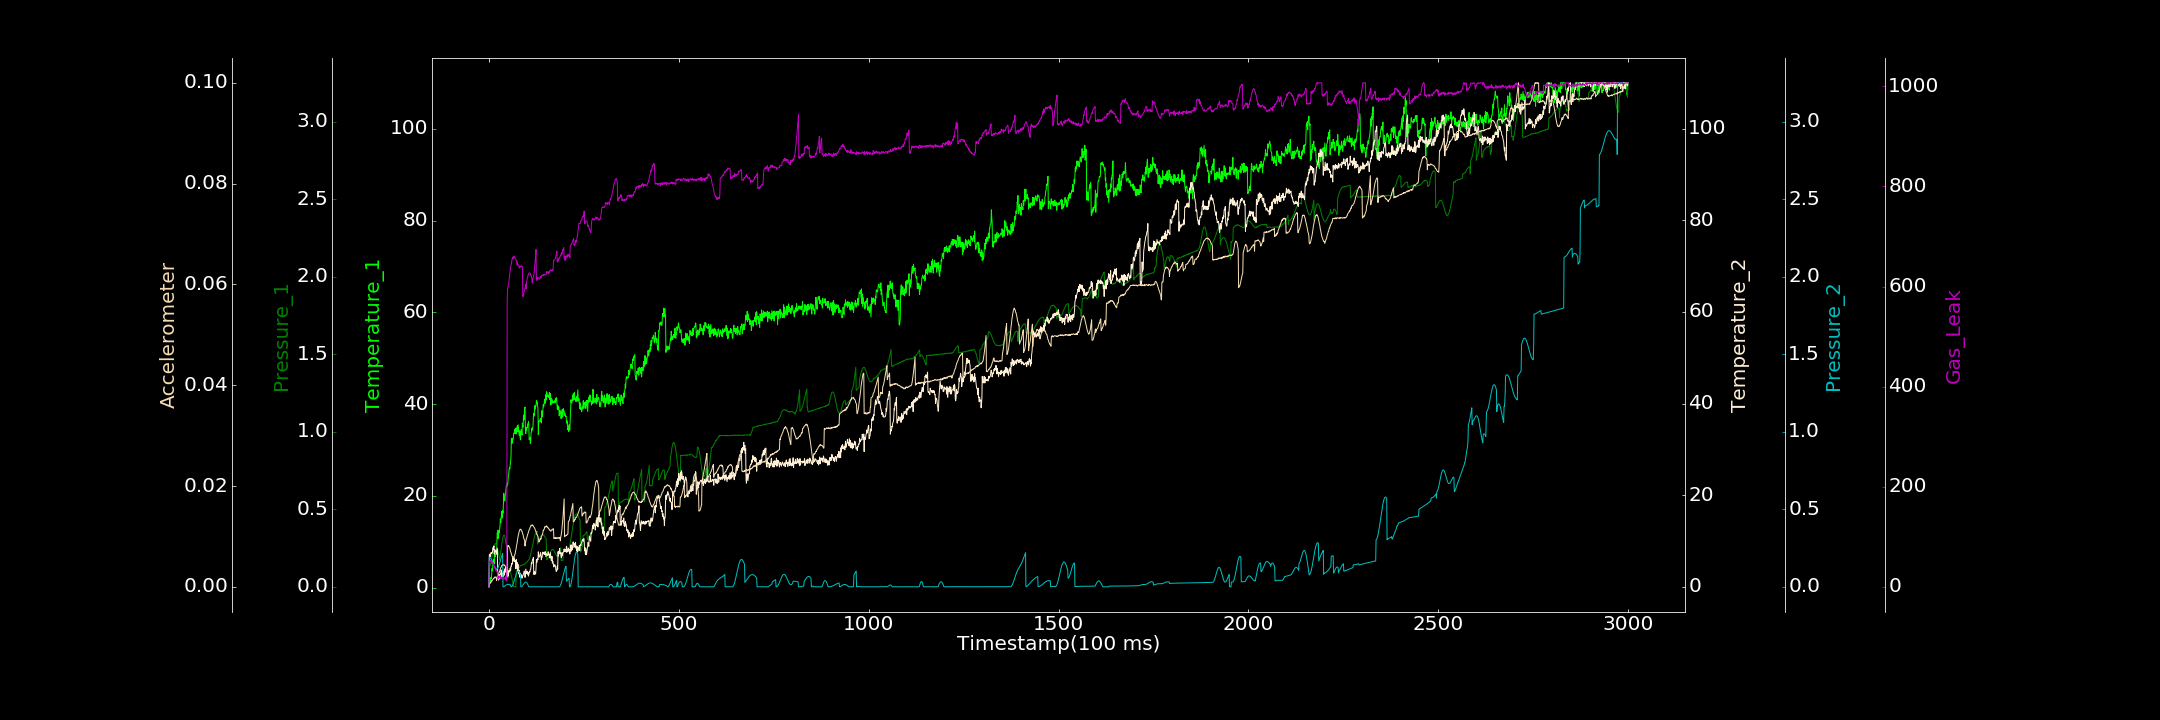

The data file committed next to this chart (first rows):
0.000000000, 0.196936834, 0.001434571, 0.000000000, 0.000040938, 0.000000000, 0.000000000
1, 0.633, 0.1252, 6.976, 0.1901, 0.0004664, 50.14
2, 1.647, 0.1302, 7.155, 0.1893, 0.0006807, 49.37
3, 0.96, 0.135, 6.798, 0.1875, 0.0007389, 52.24
4, 0.9736, 0.1424, 6.57, 0.185, 0.0008649, 50.98
5, 2.248, 0.1511, 7.468, 0.182, 0.0008378, 53.42
6, 1.993, 0.1668, 7.453, 0.1784, 0.00099, 46.64
7, 2.577, 0.1805, 7.217, 0.1742, 0.001225, 49.73
8, 4.179, 0.192, 7.463, 0.1695, 0.001188, 48.37
9, 3.692, 0.2062, 7.487, 0.1643, 0.001287, 49.26
10, 4.516, 0.2201, 8.178, 0.159, 0.001471, 48.07
11, 5.987, 0.2323, 8.591, 0.1533, 0.001498, 45.5
12, 6.225, 0.2448, 8.1, 0.1473, 0.001689, 45.46
13, 5.56, 0.2553, 8.927, 0.1414, 0.001645, 38.69
14, 5.259, 0.267, 7.132, 0.1358, 0.001748, 43.42
15, 7.95, 0.2726, 8.152, 0.13, 0.001933, 36.95
16, 7.679, 0.275, 7.79, 0.1247, 0.00189, 36.56
17, 6.785, 0.2795, 7.627, 0.1196, 0.001934, 34.96
18, 8.137, 0.2793, 7.591, 0.1147, 0.001906, 32.06
19, 8.058, 0.2743, 7.949, 0.1104, 0.001956, 34.09
20, 8.851, 0.2679, 7.636, 0.1067, 0.001275, 33.17
21, 10.01, 0.2595, 7.088, 0.1175, 0.001592, 29.27
22, 11.96, 0.2515, 8.319, 0.1185, 0.001711, 29.49
23, 10.76, 0.2405, 3.043, 0.1207, 0.001921, 26.5
24, 12.56, 0.2255, 2.511, 0.1244, 0.002233, 16.92
25, 10.79, 0.2144, 1.463, 0.1296, 0.002292, 20.53
26, 12.46, 0.2002, 2.708, 0.136, 0.002659, 17.13
27, 11.94, 0.1851, 1.659, 0.1432, 0.002971, 19.99
28, 12.6, 0.1725, 2.366, 0.1514, 0.002976, 19.84
29, 13.25, 0.1884, 2.702, 0.1599, 0.003413, 18.58
30, 14.99, 0.2056, 2.37, 0.1691, 0.003456, 23.08
31, 14.14, 0.2195, 3.123, 0.1781, 0.003808, 16.7
32, 15.13, 0.2405, 3.7, 0.187, 0.00384, 18.73
33, 15.95, 0.2585, 3.355, 0.1954, 0.004077, 16.61
34, 16.63, 0.2803, 2.078, 0.2032, 0.004256, 19.3
35, 15.18, 0.2931, 3.017, 0.2097, 0.004282, 18.69
36, 16.84, 0.3094, 2.786, 0.215, 0.004295, 17.18
37, 16.25, 0.3198, 3.027, 0.0001011, 0.004365, 16.76
38, 17.94, 0.3268, 2.282, 0.00003071, 0.004397, 16.43
39, 20.6, 0.3312, 3.209, 0.0001788, 0.004322, 18.05
40, 19.18, 0.3337, 3.452, 0.002019, 0.004274, 16.14
41, 19.04, 0.3282, 2.553, 0.003996, 0.00434, 17.9
42, 18.91, 0.3206, 3.931, 0.006053, 0.004184, 16.75
43, 20.28, 0.3113, 3.226, 0.007965, 0.004047, 14.83
44, 20.48, 0.2907, 4.237, 0.009887, 0.003998, 20.57
45, 21.64, 0.2774, 3.263, 0.01127, 0.003887, 15.68
46, 22.24, 0.2542, 3.563, 0.01265, 0.003723, 12.46
47, 21.98, 0.2346, 3.576, 0.01393, 0.001955, 16.07
48, 22.82, 0.2095, 2.561, 0.0148, 0.001956, 567.9
49, 22.23, 0.1878, 3.707, 0.01534, 0.008035, 595.1
50, 23.08, 0.05847, 3.583, 0.01556, 0.008235, 598.4
51, 24.33, 0.06141, 2.379, 0.01569, 0.007983, 603.2
52, 24.74, 0.1006, 3.267, 0.01566, 0.008091, 605.1
53, 25.61, 0.09843, 3.506, 0.01499, 0.007997, 613.3
54, 26.16, 0.09867, 3.266, 0.01449, 0.007855, 620.5
55, 25.89, 0.09733, 3.629, 0.01386, 0.00764, 626.2
56, 26.65, 0.09235, 4.074, 0.01308, 0.007301, 632
57, 27.27, 0.08637, 3.465, 0.01226, 0.00696, 636.2
58, 28.39, 0.08013, 4.549, 0.000000000, 0.006765, 643.3
59, 32.43, 0.07183, 4.503, 0.00007676, 0.006635, 644.1
60, 32.57, 0.06342, 5.07, 0.001641, 0.006223, 650.9
... 2,939 more rows
